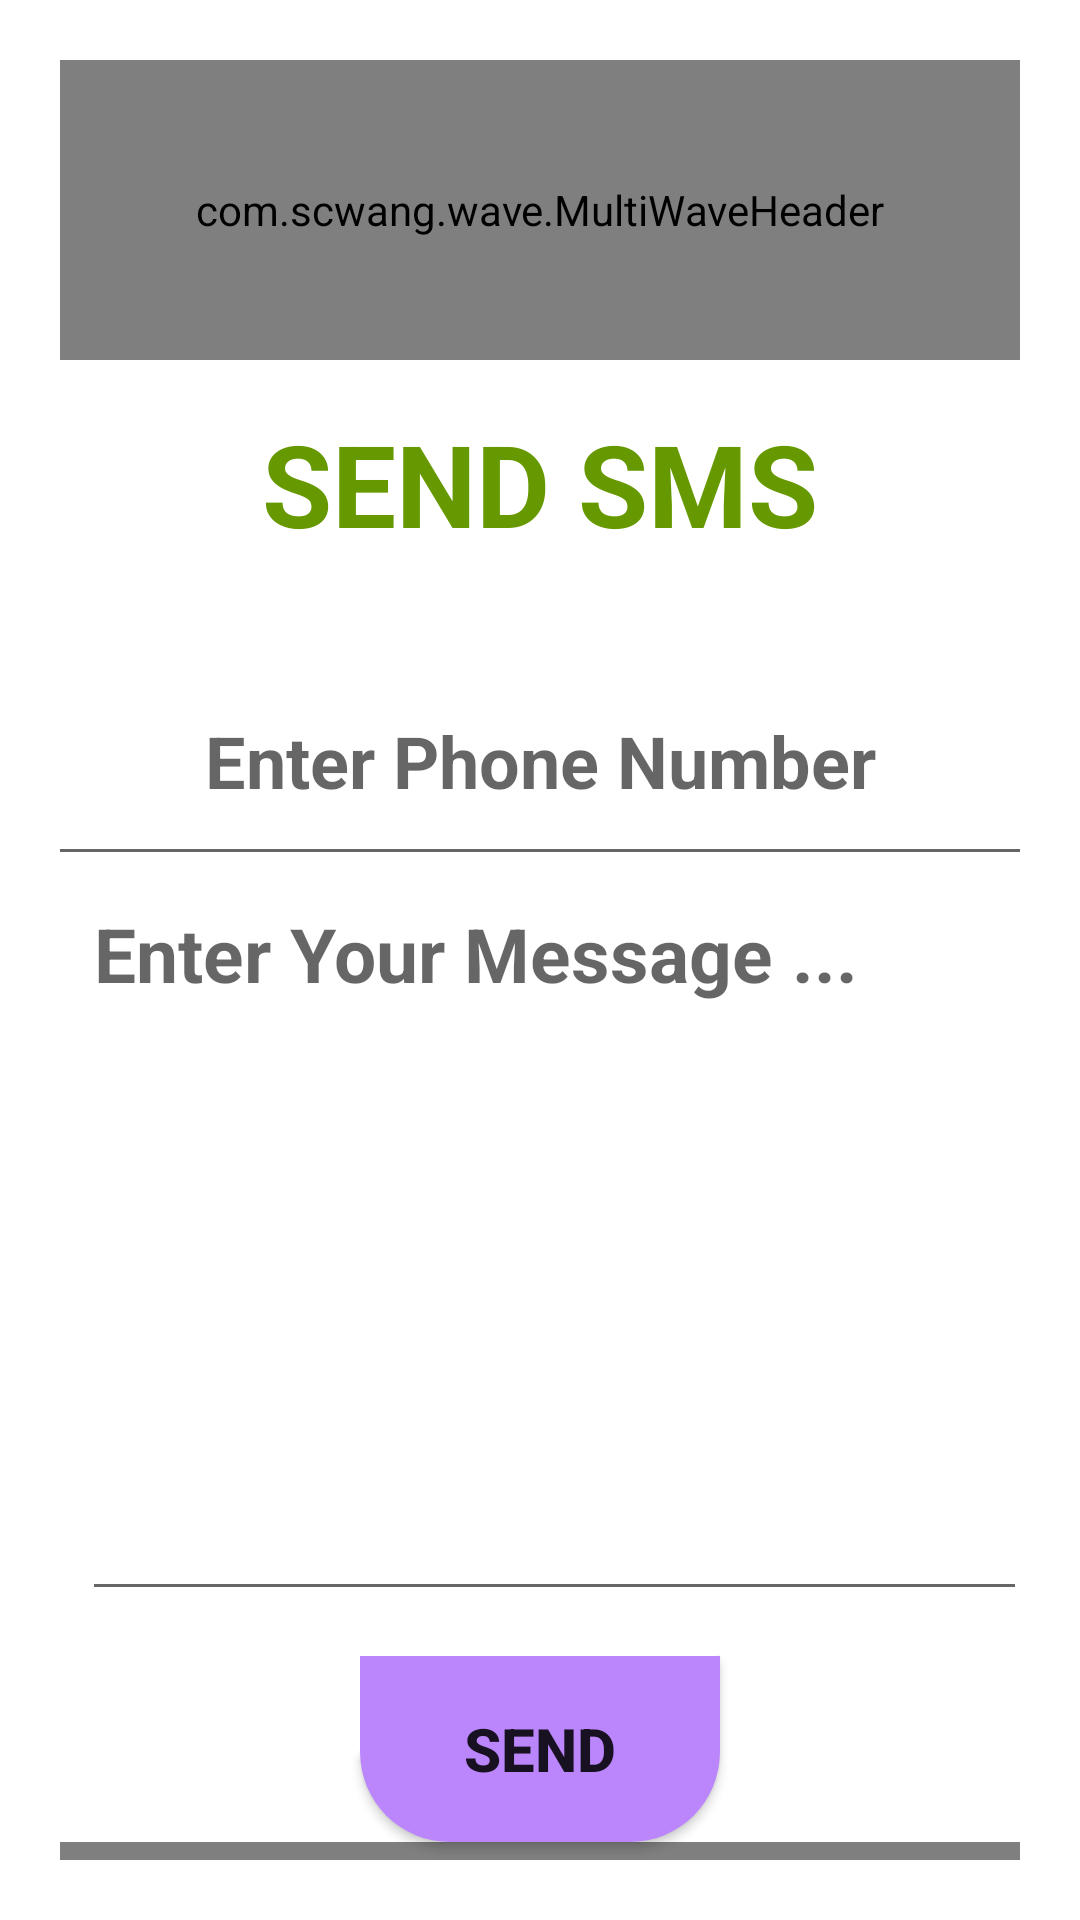

Layout XML and referenced resources for this Android screen:
<!-- AndroidManifest.xml: application theme Theme.TabLayoutClick -->
<!-- res/layout/activity_s_m_s.xml -->
<?xml version="1.0" encoding="utf-8"?>
<LinearLayout xmlns:android="http://schemas.android.com/apk/res/android"
    xmlns:app="http://schemas.android.com/apk/res-auto"
    xmlns:tools="http://schemas.android.com/tools"
    android:layout_width="match_parent"
    android:orientation="vertical"
    android:padding="20dp"
    android:gravity="center_horizontal"
    android:layout_height="match_parent"
    tools:context=".SMSActivity">
    <com.scwang.wave.MultiWaveHeader
        android:layout_height="100dp"
        android:id="@+id/wave"
        android:layout_width="match_parent"/>

    <TextView
        android:id="@+id/textView"
        android:layout_width="381dp"
        android:layout_height="82dp"
        android:text="SEND SMS"
        android:gravity="center"
        android:textStyle="bold"
        android:textColor="@android:color/holo_green_dark"
        android:textSize="38dp"/>

    <EditText
        android:id="@+id/editTextTextPersonName"
        android:layout_width="398dp"
        android:layout_height="80dp"
        android:layout_marginTop="10dp"
        android:ems="10"
        android:gravity="center"
        android:hint="Enter Phone Number"
        android:inputType="textImeMultiLine"
        android:text=""
        android:textSize="24sp"
        android:textStyle="bold" />

    <EditText
        android:id="@+id/editTextTextMultiLine2"
        android:layout_width="match_parent"
        android:layout_height="240dp"
        android:padding="4dp"
        android:layout_marginLeft="5dp"
        android:layout_marginTop="5dp"
        android:ems="10"
        android:gravity="start|top"
        android:textSize="25dp"
        android:textStyle="bold"
        android:hint="Enter Your Message ..."
        android:inputType="textMultiLine" />

    <Button
        android:id="@+id/button"
        android:layout_width="120dp"
        android:layout_height="62dp"
        android:layout_marginTop="15dp"
        android:background="@drawable/tab_in"
        android:text="SEND"
        android:textSize="20dp"
        android:textStyle="bold" />

    <com.scwang.wave.MultiWaveHeader
        android:layout_height="100dp"
        android:id="@+id/wave2"
        android:scaleY="-1"
        android:layout_alignParentBottom="true"
        android:layout_width="match_parent"/>
</LinearLayout>
<!-- resources referenced by this layout -->
<resources>
  <!-- drawable tab_in (drawable) -->
  <?xml version="1.0" encoding="utf-8"?>
  <shape xmlns:android="http://schemas.android.com/apk/res/android"
      android:shape="rectangle">
      <solid android:color="@color/purple_200"/>
      <corners android:bottomLeftRadius="30dp"
          android:bottomRightRadius="30dp"/>
  </shape>
  <style name="Theme.TabLayoutClick" parent="Theme.MaterialComponents.DayNight.DarkActionBar">
          
          <item name="colorPrimary">@color/purple_500</item>
          <item name="colorPrimaryVariant">@color/purple_700</item>
          <item name="colorOnPrimary">@color/white</item>
          
          <item name="colorSecondary">@color/teal_200</item>
          <item name="colorSecondaryVariant">@color/teal_700</item>
          <item name="colorOnSecondary">@color/black</item>
          
          <item name="android:statusBarColor" tools:targetApi="l">?attr/colorPrimaryVariant</item>
          
      </style>
  <!-- not gathered from this repository: default colours our renderer supplied (Android Studio template values) -->
  <color name="purple_200">#FFBB86FC</color>
  <color name="purple_500">#FF6200EE</color>
  <color name="purple_700">#FF3700B3</color>
  <color name="teal_200">#FF03DAC5</color>
  <color name="teal_700">#FF018786</color>
  <color name="black">#FF000000</color>
  <color name="white">#FFFFFFFF</color>
</resources>
